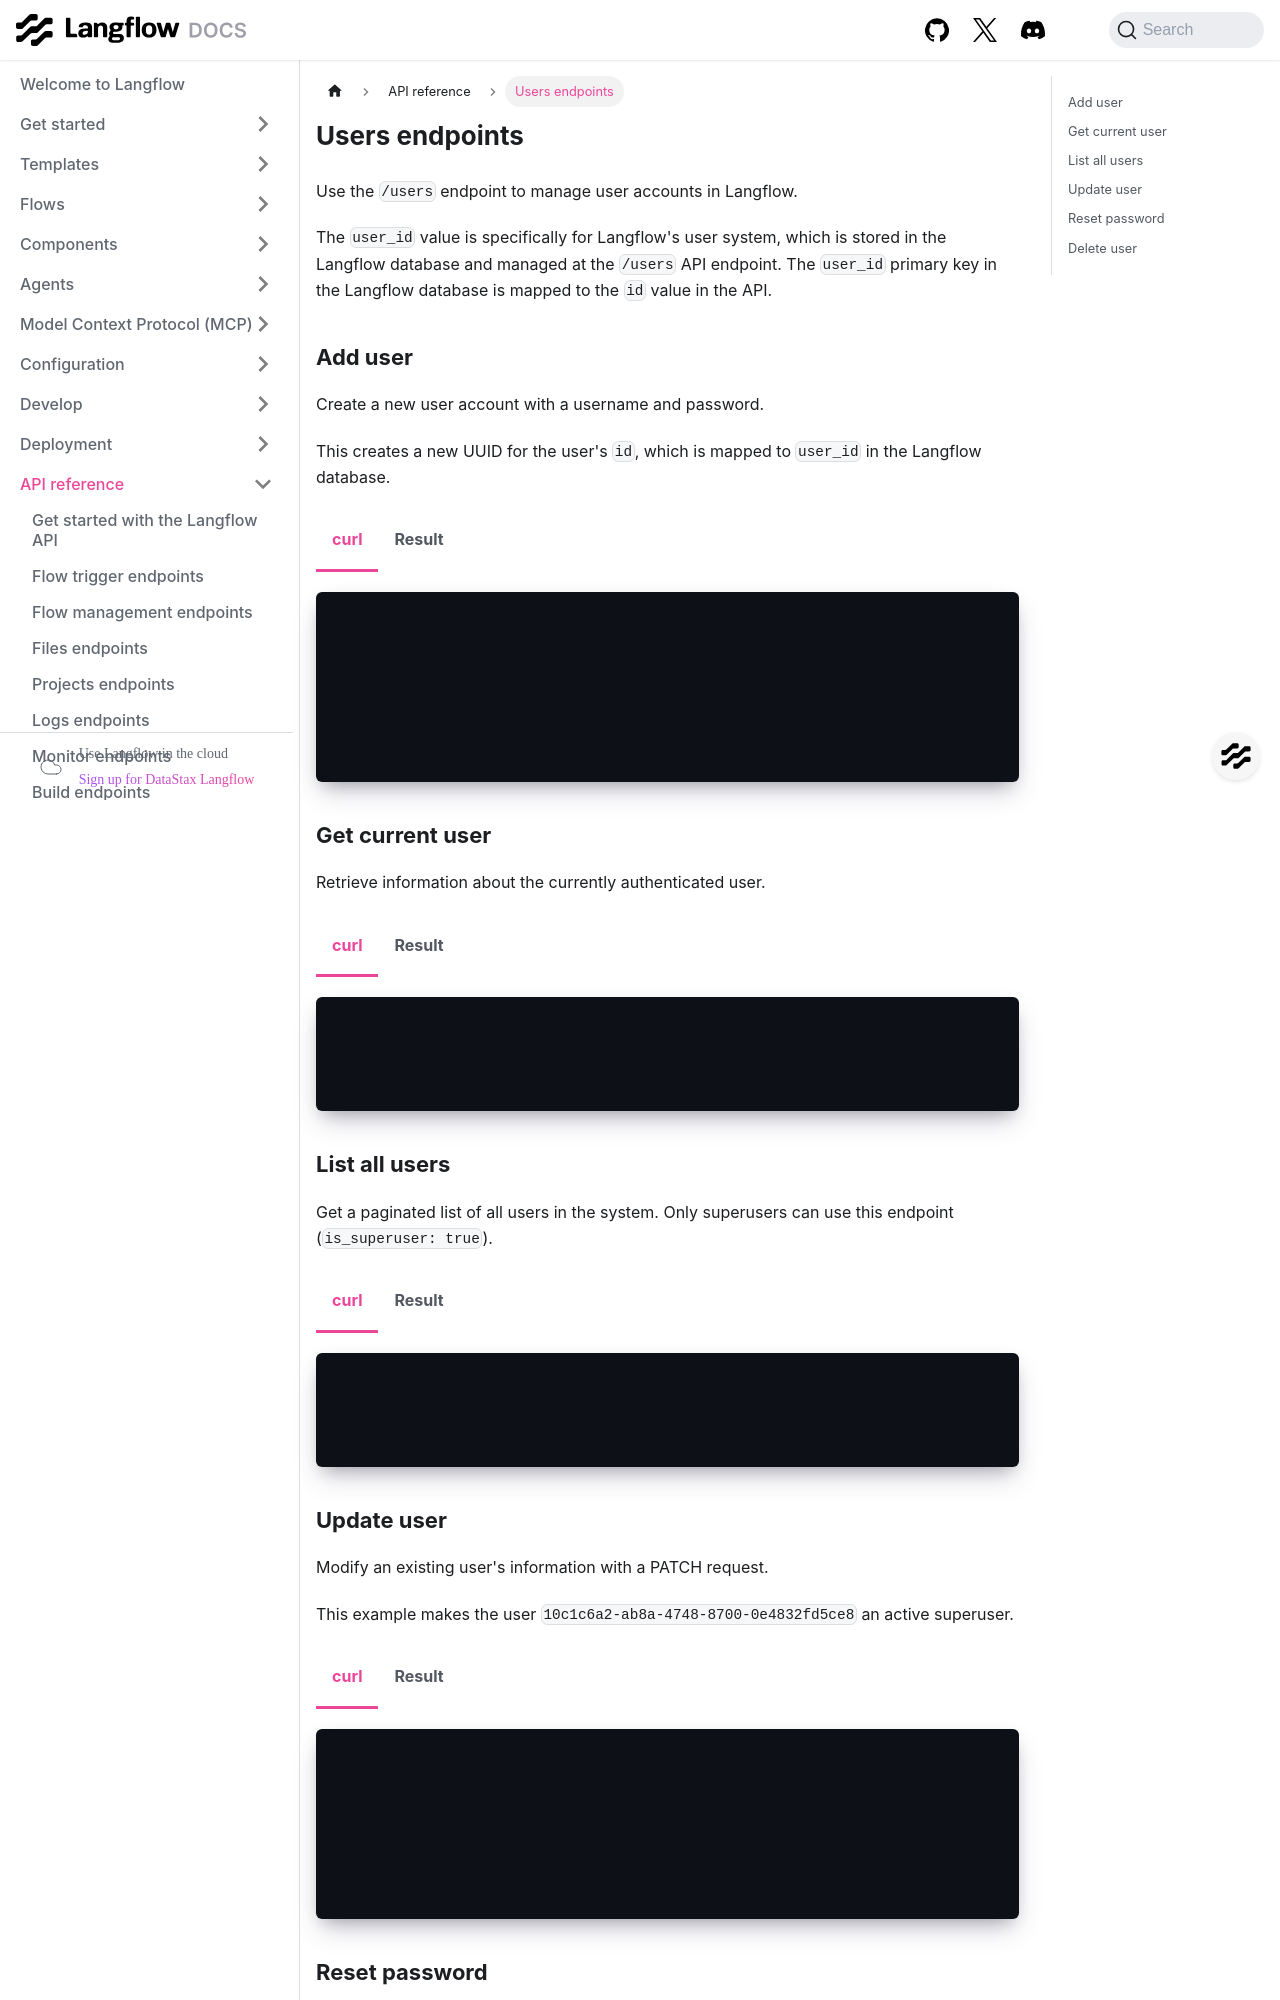

repository: DarkHawk727/langflow · page: api-users.html · generator: docusaurus

---
title: Users endpoints
slug: /api-users
---

import Tabs from '@theme/Tabs';
import TabItem from '@theme/TabItem';

Use the `/users` endpoint to manage user accounts in Langflow.

The `user_id` value is specifically for Langflow's user system, which is stored in the Langflow database and managed at the `/users` API endpoint.
The `user_id` primary key in the Langflow database is mapped to the `id` value in the API.

## Add user

Create a new user account with a username and password.

This creates a new UUID for the user's `id`, which is mapped to `user_id` in the Langflow database.

<Tabs>
  <TabItem value="curl" label="curl" default>

```bash
curl -X POST \
  "$LANGFLOW_URL/api/v1/users/" \
  -H "Content-Type: application/json" \
  -H "x-api-key: $LANGFLOW_API_KEY" \
  -d '{
    "username": "newuser2",
    "password": "securepassword123"
  }'
```

  </TabItem>
  <TabItem value="result" label="Result">

```json
{
  "id": "10c1c6a2-ab8a-4748-8700-0e4832fd5ce8",
  "username": "newuser2",
  "profile_image": null,
  "store_api_key": null,
  "is_active": false,
  "is_superuser": false,
  "create_at": "2025-05-29T16:02:20.132436",
  "updated_at": "2025-05-29T16:02:20.132442",
  "last_login_at": null,
  "optins": {
    "github_starred": false,
    "dialog_dismissed": false,
    "discord_clicked": false
  }
}
```

  </TabItem>
</Tabs>

## Get current user

Retrieve information about the currently authenticated user.

<Tabs>
  <TabItem value="curl" label="curl" default>

```bash
curl -X GET \
  "$LANGFLOW_URL/api/v1/users/whoami" \
  -H "accept: application/json" \
  -H "x-api-key: $LANGFLOW_API_KEY"
```

  </TabItem>
  <TabItem value="result" label="Result">

```json
{
  "id": "07e5b864-e367-4f52-b647-a48035ae7e5e",
  "username": "langflow",
  "profile_image": null,
  "store_api_key": null,
  "is_active": true,
  "is_superuser": true,
  "create_at": "2025-05-08T17:59:07.855965",
  "updated_at": "2025-05-29T15:06:56.157860",
  "last_login_at": "2025-05-29T15:06:56.157016",
}
```

  </TabItem>
</Tabs>

## List all users

Get a paginated list of all users in the system.
Only superusers can use this endpoint (`is_superuser: true`).

<Tabs>
  <TabItem value="curl" label="curl" default>

```bash
curl -X GET \
  "$LANGFLOW_URL/api/v1/users/?skip=0&limit=10" \
  -H "accept: application/json" \
  -H "x-api-key: $LANGFLOW_API_KEY"
```

  </TabItem>
  <TabItem value="result" label="Result">

```json
{
  "total_count": 3,
  "users": [
    {
      "id": "07e5b864-e367-4f52-b647-a48035ae7e5e",
      "username": "langflow",
      "profile_image": null,
      "store_api_key": null,
      "is_active": true,
      "is_superuser": true,
      "create_at": "2025-05-08T17:59:07.855965",
      "updated_at": "2025-05-29T15:06:56.157860",
      "last_login_at": "2025-05-29T15:06:56.157016",
      "optins": {
        "github_starred": false,
        "dialog_dismissed": true,
        "discord_clicked": false,
        "mcp_dialog_dismissed": true
      }
    },
    {
      "id": "c48a1f68-cc7e-491a-a507-a1a627708470",
      "username": "newuser",
      "profile_image": null,
      "store_api_key": null,
      "is_active": false,
      "is_superuser": false,
      "create_at": "2025-05-29T16:00:33.483386",
      "updated_at": "2025-05-29T16:00:33.483392",
      "last_login_at": null,
      "optins": {
        "github_starred": false,
        "dialog_dismissed": false,
        "discord_clicked": false
      }
    },
    {
      "id": "10c1c6a2-ab8a-4748-8700-0e4832fd5ce8",
      "username": "newuser2",
      "profile_image": null,
      "store_api_key": null,
      "is_active": false,
      "is_superuser": false,
      "create_at": "2025-05-29T16:02:20.132436",
      "updated_at": "2025-05-29T16:02:20.132442",
      "last_login_at": null,
      "optins": {
        "github_starred": false,
        "dialog_dismissed": false,
        "discord_clicked": false
      }
    }
  ]
}
```

  </TabItem>
</Tabs>
